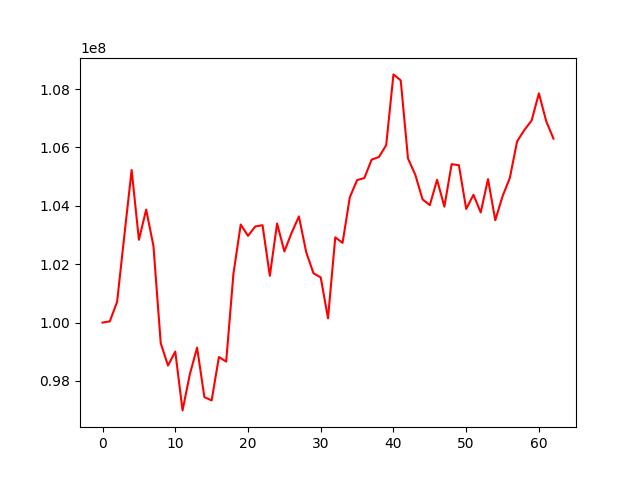

Data behind this chart, as committed beside it:
, 0
0, 100000000
1, 100042456
2, 100709375
3, 102986688
4, 105226671
5, 102835509
6, 103871372
7, 102621743
8, 99293709
9, 98528468
10, 99006628
11, 96992090
12, 98224658
13, 99143677
14, 97448006
15, 97332634
16, 98820216
17, 98664003
18, 101679773
19, 103359015
20, 102971757
21, 103292071
22, 103335894
23, 101601810
24, 103393229
25, 102437691
26, 103076475
27, 103635970
28, 102415480
29, 101691033
30, 101547472
31, 100146094
32, 102919636
33, 102730755
34, 104292787
35, 104880006
36, 104953506
37, 105581915
38, 105672378
39, 106076002
40, 108501418
41, 108296562
42, 105621960
43, 105064535
44, 104220956
45, 104023397
46, 104892538
47, 103970623
48, 105426321
49, 105389355
50, 103892312
51, 104378487
52, 103772752
53, 104915502
54, 103506390
55, 104326466
56, 104954223
57, 106207192
58, 106595939
59, 106923177
... 3 more rows
